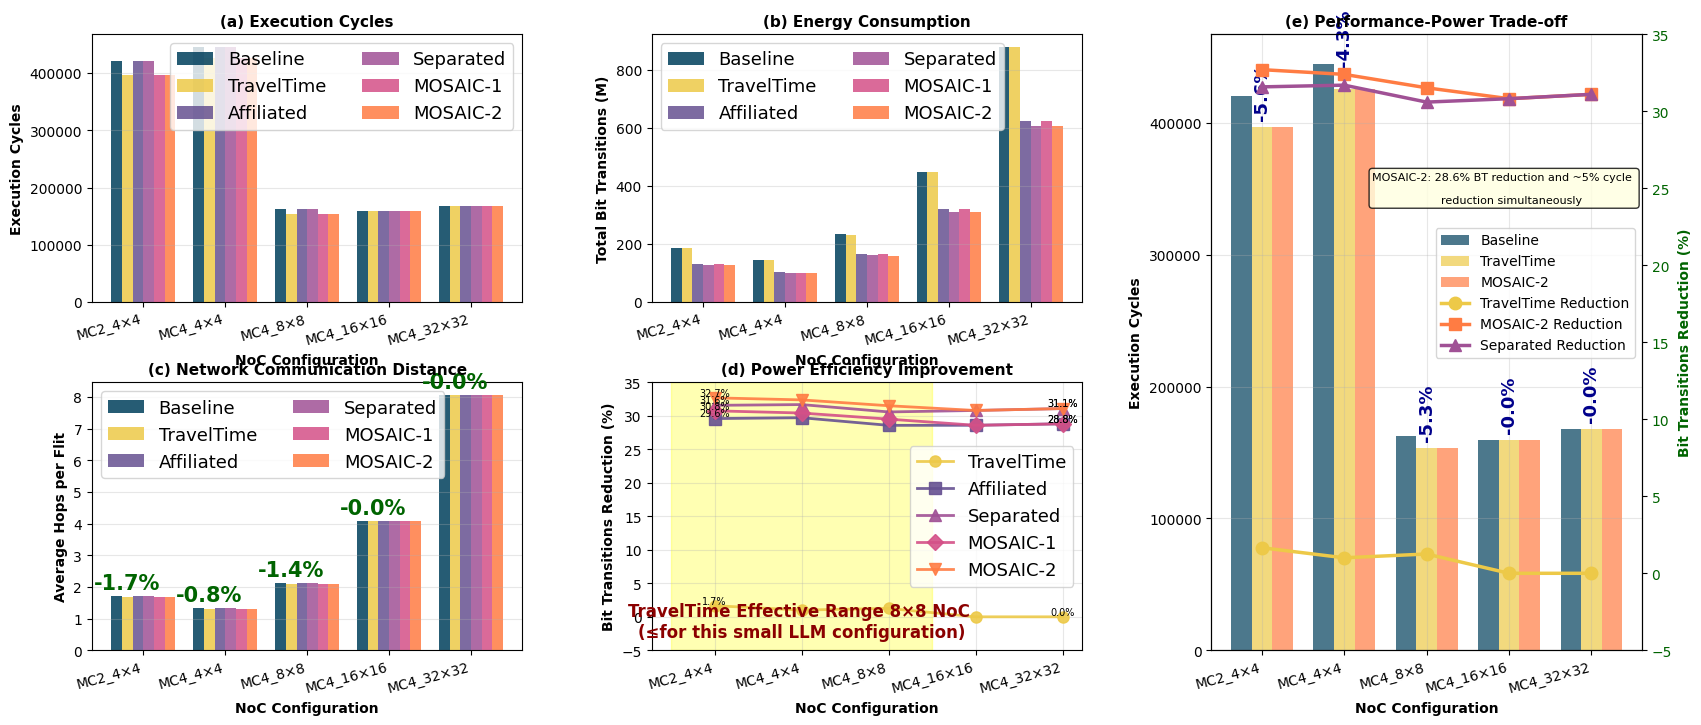

Reproduce this figure in Python.
#!/usr/bin/env python3
"""
Small LLM Performance Analysis on NoC - Comprehensive Visualization
"""

import pandas as pd
import matplotlib.pyplot as plt
import numpy as np
from pathlib import Path


def create_dataframe():
    """Create DataFrame from provided data"""
    data = {
        'NoC_Size': ['2_4x4'] * 6 + ['4_4x4'] * 6 + ['4_8x8'] * 6 + ['4_16x16'] * 6 + ['4_32x32'] * 6,
        'Strategy': ['baseline', 'TravelTime', 'affiliated', 'separated', 'mosaic-1', 'mosaic-2'] * 5,
        'Total_Cycles': [
            # 2_4x4
            420525, 397033, 420525, 420525, 397033, 397033,
            # 4_4x4
            445080, 425779, 445080, 445080, 425779, 425779,
            # 4_8x8
            162251, 153608, 162251, 162251, 153608, 153608,
            # 4_16x16
            159753, 159753, 159753, 159753, 159753, 159753,
            # 4_32x32
            168154, 168154, 168154, 168154, 168154, 168154
        ],
        'Avg_Hops': [
            # 2_4x4
            1.72, 1.69, 1.72, 1.72, 1.69, 1.69,
            # 4_4x4
            1.33, 1.32, 1.33, 1.33, 1.32, 1.32,
            # 4_8x8
            2.14, 2.11, 2.14, 2.14, 2.11, 2.11,
            # 4_16x16
            4.09, 4.09, 4.09, 4.09, 4.09, 4.09,
            # 4_32x32
            8.06, 8.06, 8.06, 8.06, 8.06, 8.06
        ],
        'BitTransitions': [
            # 2_4x4
            187594617, 184478613, 132051283, 128341675, 129880247, 126243317,
            # 4_4x4
            145777160, 144310646, 102431525, 99568406, 101406659, 98548476,
            # 4_8x8
            233601619, 230675328, 166801208, 162125635, 164635347, 159958076,
            # 4_16x16
            446351192, 446351192, 318665356, 308790976, 318665356, 308790976,
            # 4_32x32
            877441916, 877441916, 624509061, 604536890, 624509061, 604536890
        ]
    }

    df = pd.DataFrame(data)

    # Map strategies to display names
    strategy_map = {
        'baseline': 'Baseline',
        'TravelTime': 'TravelTime',
        'affiliated': 'Affiliated',
        'separated': 'Separated',
        'mosaic-1': 'MOSAIC-1',
        'mosaic-2': 'MOSAIC-2'
    }
    df['Strategy'] = df['Strategy'].map(strategy_map)

    # Map NoC sizes for display
    noc_map = {
        '2_4x4': 'MC2_4×4',
        '4_4x4': 'MC4_4×4',
        '4_8x8': 'MC4_8×8',
        '4_16x16': 'MC4_16×16',
        '4_32x32': 'MC4_32×32'
    }
    df['NoC_Display'] = df['NoC_Size'].map(noc_map)

    return df


def create_comprehensive_analysis():
    """Create comprehensive analysis figure with 5 subplots"""

    df = create_dataframe()

    # Set up the figure with compatible style - larger size
    try:
        plt.style.use('seaborn-darkgrid')  # Try older seaborn style name
    except:
        plt.style.use('default')  # Fallback to default

    fig = plt.figure(figsize=(20, 8))  # Increased from 18,11 to 20,12

    # Define color schemes - Choose your preferred scheme here

    # Option 1: Nature Publishing Group Style (蓝绿色系) - 推荐
    colors_nature = {
        'Baseline': '#0173B2',  # 深蓝
        'TravelTime': '#56B4E9',  # 天蓝
        'Affiliated': '#009E73',  # 蓝绿
        'Separated': '#F0E442',  # 黄色
        'MOSAIC-1': '#E69F00',  # 橙色
        'MOSAIC-2': '#CC79A7'  # 粉紫
    }

    # Option 2: IEEE Style (经典蓝红色系)
    colors_ieee = {
        'Baseline': '#1f77b4',  # 标准蓝
        'TravelTime': '#ff7f0e',  # 橙色
        'Affiliated': '#2ca02c',  # 绿色
        'Separated': '#d62728',  # 红色
        'MOSAIC-1': '#9467bd',  # 紫色
        'MOSAIC-2': '#8c564b'  # 棕色
    }

    # Option 3: Science/Cell Style (冷色调专业)
    colors_science = {
        'Baseline': '#003f5c',  # 深海蓝
        'TravelTime': '#2f4b7c',  # 皇家蓝
        'Affiliated': '#665191',  # 紫罗兰
        'Separated': '#a05195',  # 洋红
        'MOSAIC-1': '#d45087',  # 玫瑰红
        'MOSAIC-2': '#ff7c43'  # 珊瑚橙
    }

    # Option 4: Original (原始配色)
    colors_original = {
    'Baseline': '#003f5c',     # 深海蓝
    'TravelTime': '#edc948',        # 金黄
    'Affiliated': '#665191',    # 紫罗兰
    'Separated': '#a05195',     # 洋红
    'MOSAIC-1': '#d45087',     # 玫瑰红
    'MOSAIC-2': '#ff7c43'      # 珊瑚橙
    }
    # SELECT YOUR PREFERRED COLOR SCHEME HERE
    colors = colors_original # Change this to colors_ieee, colors_science, or colors_original

    # Create gridspec
    import matplotlib.gridspec as gridspec
    gs = gridspec.GridSpec(2, 3, figure=fig, hspace=0.3, wspace=0.3)

    strategies = ['Baseline', 'TravelTime', 'Affiliated', 'Separated', 'MOSAIC-1', 'MOSAIC-2']
    noc_order = ['MC2_4×4', 'MC4_4×4', 'MC4_8×8', 'MC4_16×16', 'MC4_32×32']

    # (a) Execution Cycles
    ax1 = fig.add_subplot(gs[0, 0])
    bar_width = 0.13
    x_base = np.arange(len(noc_order))

    for i, strategy in enumerate(strategies):
        values = []
        for noc in noc_order:
            noc_data = df[(df['NoC_Display'] == noc) & (df['Strategy'] == strategy)]
            values.append(noc_data['Total_Cycles'].values[0] if len(noc_data) > 0 else 0)

        bars = ax1.bar(x_base + i * bar_width, values, bar_width,
                       label=strategy, color=colors[strategy], alpha=0.85)



    ax1.set_xlabel('NoC Configuration', fontweight='bold')
    ax1.set_ylabel('Execution Cycles', fontweight='bold')
    ax1.set_title('(a) Execution Cycles', fontweight='bold', fontsize=11)
    ax1.set_xticks(x_base + bar_width * 2.5)
    ax1.set_xticklabels(noc_order, rotation=15, ha='right')
    ax1.legend(loc='upper right', fontsize=13, ncol=2)
    ax1.grid(True, alpha=0.3, axis='y')

    # (b) Energy Consumption (Bit Transitions)
    ax2 = fig.add_subplot(gs[0, 1])

    for i, strategy in enumerate(strategies):
        values = []
        for noc in noc_order:
            noc_data = df[(df['NoC_Display'] == noc) & (df['Strategy'] == strategy)]
            values.append(noc_data['BitTransitions'].values[0] / 1e6 if len(noc_data) > 0 else 0)  # Convert to M

        bars = ax2.bar(x_base + i * bar_width, values, bar_width,
                       label=strategy, color=colors[strategy], alpha=0.85)

    ax2.set_xlabel('NoC Configuration', fontweight='bold')
    ax2.set_ylabel('Total Bit Transitions (M)', fontweight='bold')
    ax2.set_title('(b) Energy Consumption', fontweight='bold', fontsize=11)
    ax2.set_xticks(x_base + bar_width * 2.5)
    ax2.set_xticklabels(noc_order, rotation=15, ha='right')
    ax2.legend(loc='upper left', fontsize=13, ncol=2)
    ax2.grid(True, alpha=0.3, axis='y')

    # (c) Average Hops
    ax3 = fig.add_subplot(gs[1, 0])

    for i, strategy in enumerate(strategies):
        values = []
        for noc in noc_order:
            noc_data = df[(df['NoC_Display'] == noc) & (df['Strategy'] == strategy)]
            values.append(noc_data['Avg_Hops'].values[0] if len(noc_data) > 0 else 0)

        bars = ax3.bar(x_base + i * bar_width, values, bar_width,
                       label=strategy, color=colors[strategy], alpha=0.85)

        # Add percentage reduction labels for TravelTime only
        if strategy == 'TravelTime':
            baseline_values = []
            for noc in noc_order:
                baseline_data = df[(df['NoC_Display'] == noc) & (df['Strategy'] == 'Baseline')]
                baseline_values.append(baseline_data['Avg_Hops'].values[0] if len(baseline_data) > 0 else 0)

            for j, (TravelTime_val, baseline_val) in enumerate(zip(values, baseline_values)):
                if baseline_val > 0:
                    reduction = ((baseline_val - TravelTime_val) / baseline_val) * 100
                    # Show all values, including 0%
                    ax3.text(x_base[j] + i * bar_width, TravelTime_val + 0.1,
                             f'-{reduction:.1f}%',
                             ha='center', va='bottom', fontsize=15,
                             color='darkgreen', fontweight='bold')

    ax3.set_xlabel('NoC Configuration', fontweight='bold')
    ax3.set_ylabel('Average Hops per Flit', fontweight='bold')
    ax3.set_title('(c) Network Communication Distance', fontweight='bold', fontsize=11)
    ax3.set_xticks(x_base + bar_width * 2.5)
    ax3.set_xticklabels(noc_order, rotation=15, ha='right')
    ax3.legend(loc='upper left', fontsize=13, ncol=2)
    ax3.grid(True, alpha=0.3, axis='y')

    # (d) Power Reduction vs Baseline
    ax4 = fig.add_subplot(gs[1, 1])

    strategies_to_plot = ['TravelTime', 'Affiliated', 'Separated', 'MOSAIC-1', 'MOSAIC-2']
    markers = ['o', 's', '^', 'D', 'v']

    for j, strategy in enumerate(strategies_to_plot):
        improvements = []

        for noc in noc_order:
            noc_data = df[df['NoC_Display'] == noc]
            baseline_val = noc_data[noc_data['Strategy'] == 'Baseline']['BitTransitions'].values[0]
            strategy_val = noc_data[noc_data['Strategy'] == strategy]['BitTransitions'].values[0]
            improvement = ((baseline_val - strategy_val) / baseline_val) * 100
            improvements.append(improvement)

        line = ax4.plot(range(len(noc_order)), improvements,
                        marker=markers[j], linewidth=2, markersize=8,
                        label=strategy, color=colors[strategy], alpha=0.9)

        # Add percentage labels for key points
        for i, y in enumerate(improvements):
            if i == 0 or i == len(improvements) - 1:  # First and last points
                ax4.text(i, y, f'{y:.1f}%', ha='center', va='bottom', fontsize=7)

    # Highlight TravelTime effectiveness for first three NoC configs (2_4x4, 4_4x4, 4_8x8)
    ax4.axvspan(-0.5, 2.5, alpha=0.3, color='yellow')  # Increased alpha from 0.15 to 0.3
    ax4.text(1, -3, 'TravelTime Effective Range 8×8 NoC \n(≤for this small LLM configuration)', ha='center', fontsize=12,
             color='darkred', fontweight='bold')

    ax4.set_xlabel('NoC Configuration', fontweight='bold')
    ax4.set_ylabel('Bit Transitions Reduction (%)', fontweight='bold')
    ax4.set_title('(d) Power Efficiency Improvement', fontweight='bold', fontsize=11)
    ax4.set_xticks(range(len(noc_order)))
    ax4.set_xticklabels(noc_order, rotation=15, ha='right')
    ax4.legend(loc='best', fontsize=13)
    ax4.grid(True, alpha=0.3)
    ax4.set_ylim(-5, 35)

    # (e) Performance-Power Trade-off
    ax5 = fig.add_subplot(gs[0:2, 2])
    ax5_twin = ax5.twinx()

    # Compare Baseline, TravelTime, and MOSAIC-2
    x_positions = np.arange(len(noc_order))
    bar_width_e = 0.25

    # Get data for three strategies
    baseline_cycles = []
    TravelTime_cycles = []
    mosaic2_cycles = []
    baseline_bittrans = []
    TravelTime_bittrans = []
    mosaic2_bittrans = []

    for noc in noc_order:
        noc_data = df[df['NoC_Display'] == noc]
        baseline_cycles.append(noc_data[noc_data['Strategy'] == 'Baseline']['Total_Cycles'].values[0])
        TravelTime_cycles.append(noc_data[noc_data['Strategy'] == 'TravelTime']['Total_Cycles'].values[0])
        mosaic2_cycles.append(noc_data[noc_data['Strategy'] == 'MOSAIC-2']['Total_Cycles'].values[0])
        baseline_bittrans.append(noc_data[noc_data['Strategy'] == 'Baseline']['BitTransitions'].values[0])
        TravelTime_bittrans.append(noc_data[noc_data['Strategy'] == 'TravelTime']['BitTransitions'].values[0])
        mosaic2_bittrans.append(noc_data[noc_data['Strategy'] == 'MOSAIC-2']['BitTransitions'].values[0])

    # Plot cycles
    bars1 = ax5.bar(x_positions - bar_width_e, baseline_cycles, bar_width_e,
                    color=colors['Baseline'], alpha=0.7, label='Baseline')
    bars2 = ax5.bar(x_positions, TravelTime_cycles, bar_width_e,
                    color=colors['TravelTime'], alpha=0.7, label='TravelTime')
    bars3 = ax5.bar(x_positions + bar_width_e, mosaic2_cycles, bar_width_e,
                    color=colors['MOSAIC-2'], alpha=0.7, label='MOSAIC-2')
    for i, (baseline_c, TravelTime_c) in enumerate(zip(baseline_cycles, TravelTime_cycles)):
        reduction = ((baseline_c - TravelTime_c) / baseline_c) * 100
        if (i == 1):
            ax5.text(x_positions[i], TravelTime_c + 17000,
                     f'-{reduction:.1f}%',
                     ha='center', va='bottom',
                     fontsize=13, color='darkblue',
                     fontweight='bold', rotation=90)
        else:
            ax5.text(x_positions[i], TravelTime_c + 5000,
                     f'-{reduction:.1f}%',
                     ha='center', va='bottom',
                     fontsize=13, color='darkblue',
                     fontweight='bold', rotation=90)
    # Calculate and plot power reduction
    TravelTime_reduction = [(b - s) / b * 100 for b, s in zip(baseline_bittrans, TravelTime_bittrans)]
    mosaic2_reduction = [(b - m) / b * 100 for b, m in zip(baseline_bittrans, mosaic2_bittrans)]

    line1 = ax5_twin.plot(x_positions, TravelTime_reduction, 'o-', linewidth=2.5,
                          markersize=9, color=colors['TravelTime'])
    line2 = ax5_twin.plot(x_positions, mosaic2_reduction, 's-', linewidth=2.5,
                          markersize=9, color=colors['MOSAIC-2'])
    separated_bittrans = []
    for noc in noc_order:
        noc_data = df[df['NoC_Display'] == noc]
        separated_bittrans.append(noc_data[noc_data['Strategy'] == 'Separated']['BitTransitions'].values[0])

    separated_reduction = [(b - s) / b * 100 for b, s in zip(baseline_bittrans, separated_bittrans)]

    # 在 line1 和 line2 之后添加第三条线
    line3 = ax5_twin.plot(x_positions, separated_reduction, '^-', linewidth=2.5,
                          markersize=9, color=colors['Separated'])


    # Key findings text box
    textstr = '''MOSAIC-2: 28.6% BT reduction and ~5% cycle 
    
    reduction simultaneously'''
    props = dict(boxstyle='round', facecolor='lightyellow', alpha=0.8)
    ax5.text(0.68, 0.75, textstr, transform=ax5.transAxes, fontsize=8,
             verticalalignment='center', bbox=props, ha='center')

    # 在绘制条形图后添加



    # Labels and formatting
    ax5.set_xlabel('NoC Configuration', fontweight='bold')
    ax5.set_ylabel('Execution Cycles', fontweight='bold', color='black')
    ax5_twin.set_ylabel('Bit Transitions Reduction (%)', fontweight='bold', color='darkgreen')
    ax5.set_title('(e) Performance-Power Trade-off', fontweight='bold', fontsize=11)

    ax5.set_xticks(x_positions)
    ax5.set_xticklabels(noc_order, rotation=15, ha='right')
    ax5.tick_params(axis='y', labelcolor='black')
    ax5_twin.tick_params(axis='y', labelcolor='darkgreen')

    # 获取所有图例元素
    bars_legend = ax5.get_legend_handles_labels()
    lines_legend = ax5_twin.get_legend_handles_labels()

    # 组合柱状图和折线图的图例
    combined_handles = bars_legend[0] + [line1[0], line2[0], line3[0]]
    combined_labels = bars_legend[1] + ['TravelTime Reduction', 'MOSAIC-2 Reduction', 'Separated Reduction']

    # 创建组合图例
    ax5.legend(combined_handles, combined_labels, loc='center right',bbox_to_anchor=(1, 0.58),   fontsize=10, ncol=1)
    ax5.grid(True, alpha=0.3)
    ax5_twin.set_ylim(-5, 35)

    # Adjust layout
    plt.tight_layout()

    # Save figure as PDF (vector format for papers)
    plt.savefig('noc_performance_analysis.pdf', dpi=150, bbox_inches='tight')
    print(f"Analysis saved to: noc_performance_analysis.pdf")

    plt.show()


if __name__ == "__main__":
    create_comprehensive_analysis()